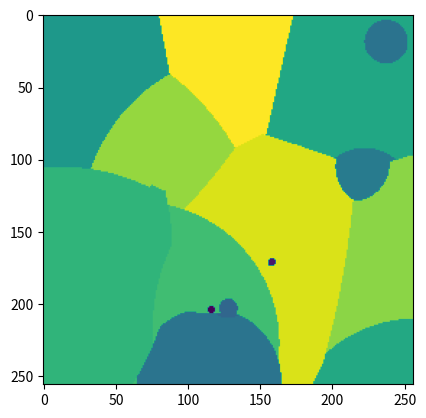

Write the Python code that produced this figure.
import numpy as np
import matplotlib.pyplot as plt
from matplotlib.backends.backend_agg import FigureCanvasAgg as FigureCanvas
from scipy.spatial import Voronoi
import math
# https://stackoverflow.com/questions/48253800/shading-a-map-according-to-data-for-a-set-of-coordinates

def generate_voronoi_diagram(width, height, sparse_locations, sparse_data):
    '''
    sparse_locations should be list of centers with associated measurement locations (so for example one row could be [10,24])
    sparse_data should be measurements at sensor locations
    '''
    arr = np.zeros((width, height))
    imgx,imgy = width, height
    num_cells=np.shape(sparse_locations)[0]

    nx = sparse_locations[:,0]
    ny = sparse_locations[:,1]
    nr = list(range(num_cells))
    ng = nr
    nb = nr

    for y in range(imgy):
        for x in range(imgx):
            dmin = math.hypot(imgx-1, imgy-1)
            j = -1
            for i in range(num_cells):
                d = math.hypot(nx[i]-x, ny[i]-y)
                if d < dmin:
                    dmin = d
                    j = i
            arr[x, y] = sparse_data[j]

    plt.imshow(arr)
    plt.show()

    return arr


def generate_weighted_voronoi_diagram(width, height, sparse_locations, sparse_data):
    '''
    sparse_locations should be list of centers with associated measurement locations (so for example one row could be [10,24])
    sparse_data should be measurements at sensor locations
    '''
    arr = np.zeros((width, height))
    imgx,imgy = width, height
    num_cells=np.shape(sparse_locations)[0]

    nx = sparse_locations[:,0]
    ny = sparse_locations[:,1]
    nr = list(range(num_cells))
    ng = nr
    nb = nr

    weighted_sparse_data = sparse_data/np.max(sparse_data)

    for y in range(imgy):
        for x in range(imgx):
            dmin = math.hypot(imgx-1, imgy-1)
            j = -1
            for i in range(num_cells):
                d = math.hypot(nx[i]-x, ny[i]-y)
                if d < weighted_sparse_data[i]*dmin:
                    dmin = d
                    j = i
            arr[x, y] = sparse_data[j]

    plt.imshow(arr)
    plt.show()

    return arr

if __name__ == '__main__':
    # get random points
    np.random.seed(1234)

    # Using other (slower method)
    sparse_locations = np.random.randint(256,size=(15,2)) # 15 sensors
    sparse_data = np.random.uniform(low=0.0, high=1.0, size=(15,))
    
    input_array = generate_voronoi_diagram(256,256,sparse_locations,sparse_data)
    input_array = generate_weighted_voronoi_diagram(256,256,sparse_locations,sparse_data)    
